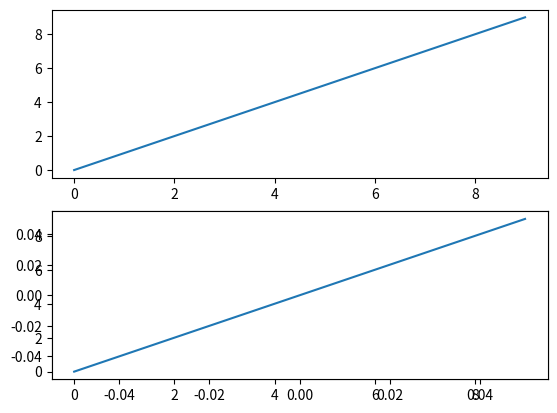

This chart was generated by the following Python code:
import matplotlib.pyplot as plt
import numpy as np

data = range(10)
data2 = range(-10)
fig = plt.figure()
print(id(fig))
ax1 = fig.add_subplot(211)
ax1.plot(data)
ax2 = fig.add_subplot(212)
ax2.plot(data2, 's-')




ax2 = fig.add_subplot(212)
ax2.plot(data)
plt.show()